pico-8 play session: hold ← + tap ❎

[t = 1 s] hold ← ~1s, tap ❎ ~2×
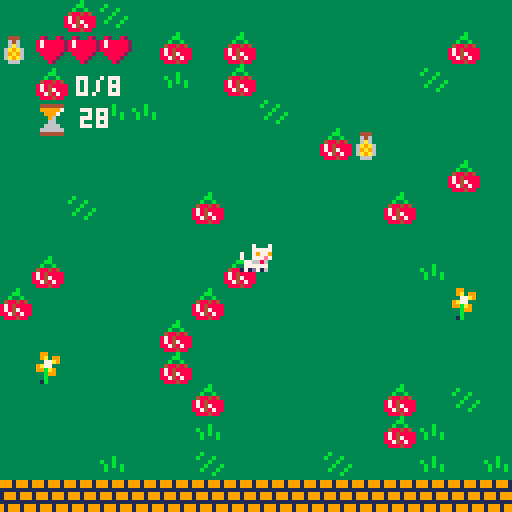
[t = 2 s] hold ← ~2s, tap ❎ ~4×
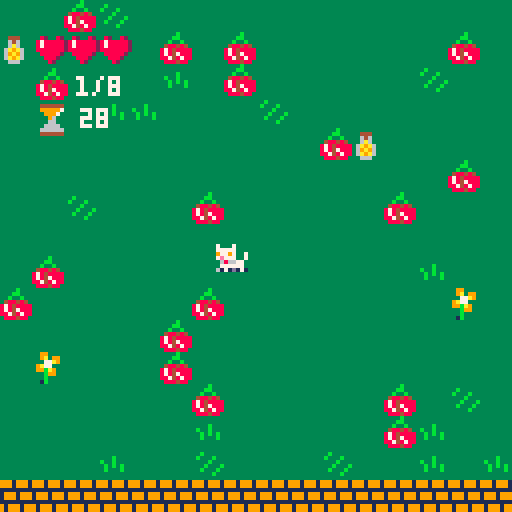
[t = 4 s] hold ← ~4s, tap ❎ ~7×
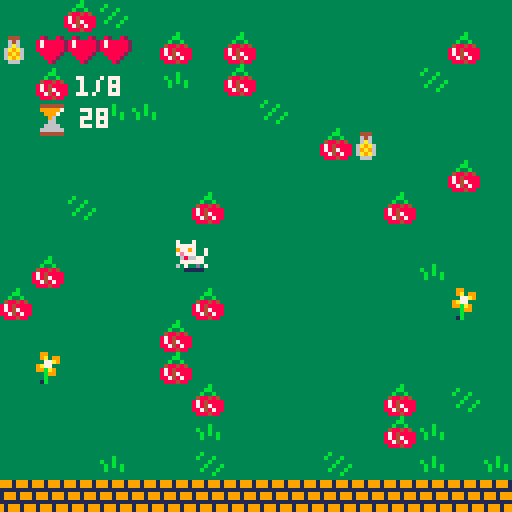
[t = 6 s] hold ← ~6s, tap ❎ ~10×
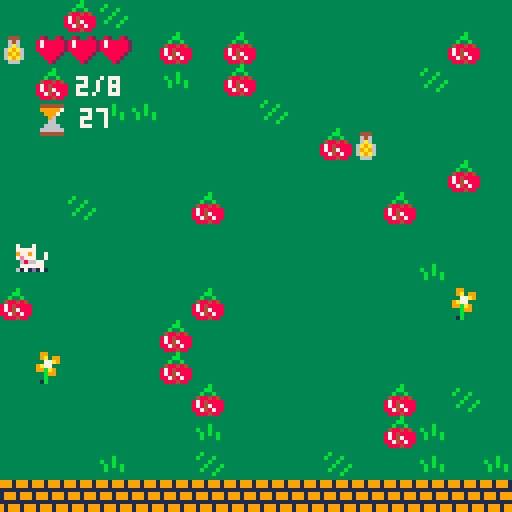
[t = 8 s] hold ← ~8s, tap ❎ ~14×
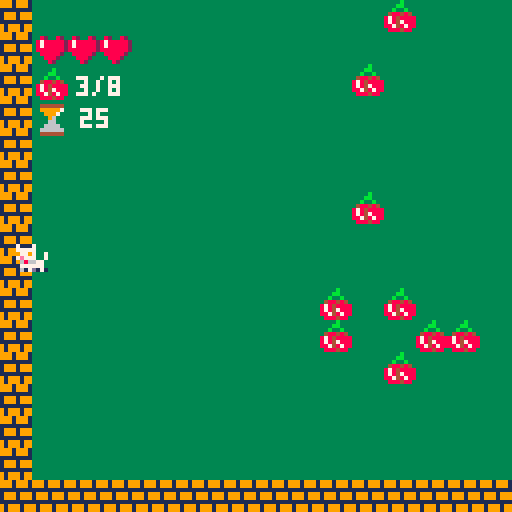

pico-8 cartridge
version 23
__lua__
-- mad wabbits invasion!
-- [redacted]
-- adapted from zep's wall collision example, https://www.lexaloffle.com/bbs/?tid=2119
-- [redacted]
-- by pedro and mariana, may 2020

-- game setup
apple 			= { label="apple", s=10}
orange 		= { label="orange", s=26}
lollipop	= { label="lollipop", s=27}
water 			= { label="water", s=28}
cherries	= { label="cherries", s=30}
objs 		 	= { apple, orange, lollipop, water, cherries }

critters	= {}

player			 ={ -- position (in tiles)
													pos= {x=24,y=24},  
													f=0,       -- frame number
													d=1,      	-- direction (-1, 1)
													ac=0.1,				-- acceleration
													dx=0,						-- velocity
													dy=0,
													lives = 3,
													invuln = { is=false, since=nil}
											}
											
game 				=	{	debug = false,
													won 		= false,
													lost 	= false,
													level				= { targetitem=objs[flr(rnd(#objs)) + 1],
																										maxscore = 8,
																										starttime = time(),
																										elapsedtime = 0,
																										maxtime = 30,
																										timeleft = maxtime	}
											}										


function _init(newlevel)

		-- game state
		resetgamestate()
		
		-- reset score
		score = 0
		if(newlevel) then
			game.level.maxscore = game.level.maxscore + flr(rnd(3)) + 3
		else
			game.level.maxscore = 8
	 end
	 
	 -- reset player lives, if lost or starting a new game
	 if (not newlevel) player.lives = 3
	 		
		-- reset game goals
		oldgoalitem = game.level.goalitem
		game.level.goalitem = objs[flr(rnd(#objs)) + 1]
		reset_items(oldgoalitem, game.level.goalitem, 200)
		
		-- reset mad rabbits if game not won
		if(not newlevel) then
		 critters = {}  -- reset critters
		 resetrabbitnames()
			reshufflemadrabbits()
			
		else
			add(critters, spawnmadrabbit())
		end

		-- start timer
		game.level.starttime = time()
		game.level.elapsedtime = 0
		game.level.timeleft = game.level.maxtime - game.level.elapsedtime
		
		music(4,3000)		
end

function _draw()
	cls(1)
	
	-- move camera to current room
	room_x = flr(player.pos.x/16)
	room_y = flr(player.pos.y/16)
	camera(room_x*128,room_y*128)
	
	-- draw the whole map (128⁙32)
	map()
	
	-- draw the player (if he's not flashing)
	if not player.flash then
		spr(1+player.f,      -- frame index
		 player.pos.x*8-4,	-- x (pixels)
		 player.pos.y*8-4, -- y (pixels)
		 1,1,player.d==-1    -- w,h, flip
		)
	end
	
	-- only draw the player on a non-flash frame
	if(player.invuln.is) then 
		if(player.flash) then player.flash = false
		else player.flash = true
		end
	end
	
	-- draw player's lives
	for i=0, player.lives-1 do
		spr(5, 
						room_x*128+9+8*i,
						room_y*128+8)	
	end
	if (player.lives==0) then
		spr(6, 
						room_x*128+9,
						room_y*128+8)	
	end
	
	-- draw the goal item and progress
	spr(game.level.goalitem.s, 
						room_x*128+9,
						room_y*128+17)	
					  
	print(score.."/"..game.level.maxscore, 
					  room_x*128+19,
					  room_y*128+19, 7)

	-- draw the timer 'sandglass'
	drawtimer()

	-- draw the mad rabbits
 drawmadrabbits()
		
 -- draw game won
	if (game.won) then
		print("you won!", 
				  room_x*128+50,
					 room_y*128+55, 7)
	end
					  
 -- draw game over
	if (game.lost) then
		timesuplbl = ""
		yourdeadlbl = ""
	 if(game.level.timeleft==0) 				timesuplbl = " time's up!"
	 if(player.lives==0) yourdeadlbl = " you're dead!"
		print("game over!"..timesuplbl..yourdeadlbl, 
				  room_x*128+27,
					  room_y*128+55, 7)
	end

	if(game.won or game.lost) then
		print("[ press ❎ to restart ]", 
				  room_x*128+20,
					 room_y*128+65, 7)
	end

 if(game.debug) debug()
end

function _update()

	-- check player's temporary invulnerability	
	if(player.invuln.is) then
		if(time() - player.invuln.since > 3) then
			player.invuln.is = false
			player.invuln.since = nil
			player.flash = false
		end
	end

	if (not game.won and not game.lost) then
		game.level.elapsedtime = time()		- game.level.starttime
		if (game.level.timeleft>0 and score==game.level.maxscore) then
			game.won = true
		end
	end	
	
	if (not game.won and not game.lost) then
		if (game.level.timeleft < 0) then
		 game.lost = true
			game.level.timeleft = 0
		else
			game.level.timeleft = flr(game.level.maxtime - game.level.elapsedtime)
		end	
	end
	
 moveplayer()
	
	-- collect goal item
	if (mget(player.pos.x,player.pos.y)==game.level.goalitem.s) then
		mset(player.pos.x,player.pos.y,14)
		sfx(0)
		score = score + 1
	end

	-- collect potion to increase lives
	if (mget(player.pos.x,player.pos.y)==44) then
		mset(player.pos.x,player.pos.y,14)
		sfx(0)
		if(player.lives<3) then
			player.lives += 1
		end
	end
	
	movemadrabbits()
	
end

function resetgamestate()
		game.won = false
		game.lost = false
end
-->8
-- resets items in the game
function reset_items(oldobj, targetobj, no)
		
		-- clean existing items on map
		if(oldobj!=nil) then
			for xs=1,128 do 
				for ys=1,31 do
					if(mget(xs,ys)==oldobj.s) then
						mset(xs,ys, 14)
					end
				end
			end
		end
		
		-- distribute the items
		for i=1,no do 
			 a = 9+rnd(117)
			 b = 9+rnd(21)
				mset(a,b, targetobj.s)				
		end
		
		-- distribute the items
		for i=1,3+flr(rnd(7)) do 
			 a = 9+rnd(117)
			 b = 9+rnd(21)
				mset(a,b, 44)
		end
end
-->8
-- mad rabbit functions

madrabbitnamesdic = {	"joey",
																						"max",
																						"bill",
																						"bob",
																						"kate",
														 							"tom",
																						"jerry",
																						"phil"}

-- initialize names for the game
madrabbitnames = {}

function resetrabbitnames()
	madrabbitnames = madrabbitnamesdic
end

function spawnmadrabbit()

 tx = 9+rnd(117)
 ty = 9+rnd(21)
 
 newname = madrabbitnames[1]
 del(madrabbitnames, 1)
		
	madrabbit ={ -- mad rabit		
													pos= {x=tx,y=ty},  -- position (in tiles)
													f=0,       -- frame number
													d=1,      	-- direction (-1, 1)
													ac=0.1,				-- acceleration
													dx=0,						-- velocity
													dy=0,
													name=newname 						
											}

	function madrabbit:collideany()
		for c in all(critters) do
			if(madrabbit.name != c.name) then
				if(actorcollide(madrabbit,c)) return true
			end
		end
		return false
	end											
											
	return madrabbit
end

function reshufflemadrabbits()
	for c in all(critters) do
			c.pos.x = player.pos.x + (-10+flr(rnd(11)))
			c.pos.y = player.pos.y + (-10+flr(rnd(11)))
 end
end

function drawmadrabbits()
	-- redraw all mad rabbits
	for c in all(critters) do
		spr(38+c.f,   -- frame index
		 c.pos.x*8-4,		-- x (pixels)		
		 c.pos.y*8-4, 	-- y (pixels)
		 1,1,c.d==-1   -- w,h, flip
		)
	end
end

function movemadrabbits()
 for c in all(critters) do
	 if (not game.won and not game.lost)	then
	 	-- check where wabbit should turn
			if (player.pos.x<c.pos.x and c.pos.x>=2) then
				c.dx-= c.ac 
				c.d=-1
			end
			if (player.pos.x>c.pos.x and c.pos.x<=126) then
				c.dx+= c.ac 
				c.d= 1
			end
			if (player.pos.y<c.pos.y and c.pos.y>=2) then
				c.dy-= c.ac
			end
			if (player.pos.y>c.pos.y and c.pos.y<29.5) then
				c.dy+= c.ac
			end

			-- check collision with other actors
			if not madrabbit:collideany() then
			
				-- move (add velocity)
				c.pos.x+=c.dx
				c.pos.y+=c.dy

			 -- friction (lower for more)
			 c.dx *=.2+rnd(4)/10
				c.dy *=.2+rnd(4)/10	
				
			else 
				c.dx*=-1 -- bounce!
				c.dy*=-1 -- bounce!

			end		
		
			-- advance animation according
			-- to speed (or reset when
			-- standing almost still)
			spd=sqrt(c.dx*c.dx+c.dy*c.dy)
			c.f = (c.f + 1) % 4 -- 4 frames
			-- (c.f+spd*2) 
			if (spd < 0.05) c.f=0

		end -- if (not game.won and...
 end	--  for c in all(critters)...
end -- function...
-->8
-- player functions
function moveplayer()

	player.ac=0.1 -- acceleration

 if (not game.won and not game.lost)	then
			if (btn(⬅️) and player.pos.x>=2) then
				player.dx-= player.ac 
				player.d=-1
			end
			if (btn(➡️) and player.pos.x<=126) then
				player.dx+= player.ac 
				player.d= 1
			end
			if (btn(⬆️) and player.pos.y>=2) then
				player.dy-= player.ac
			end
			if (btn(⬇️) and player.pos.y<29.5) then
				player.dy+= player.ac
			end
	else
			if (btn(❎)) _init(game.won and not game.lost) 			
 end
 
 -- detect collision
		if player.invuln.is or not player:collideany() then
		player.pos.x+=player.dx 		-- move (add velocity)
		player.pos.y+=player.dy -- move (add velocity)
		player.dx *=.7 -- friction (lower for more)
		player.dy *=.7 -- friction (lower for more)

		debugger.var.playerhit = false

	else
		playerhit()
		debugger.var.playerhit = true
		player.dx *= -1		-- bounce!
	end
	
	-- advance animation according
	-- to speed (or reset when
	-- standing almost still)
	spd=sqrt(player.dx*player.dx+player.dy*player.dy)
	player.f= (player.f+spd*2) % 4 -- 4 frames
	if (spd < 0.05) player.f=0

end

function playerhit()
	if(not player.invuln.is) then
		player.lives -= 1
		player.invuln.is = true
		player.invuln.since = time()
		player.flash = true
	end
	
	if(	player.lives == 0) then
	 game.lost = true
	end	
	
end

function intersect(min1, max1, min2, max2)
  return max(min1,max1) > min(min2,max2) and
         min(min1,max1) < max(min2,max2)
end

 
function actorcollide(actor1,actor2)
 return intersect(actor1.pos.x*8, actor1.pos.x*8+8,
      actor2.pos.x*8, actor2.pos.x*8+8) and
 intersect(actor1.pos.y*8, actor1.pos.y*8+8,
      actor2.pos.y*8, actor2.pos.y*8+8)
end

function player:collideany()
 hit = false
	for c in all(critters) do
		hit = player:collide(c)
		if(hit) return true
	end
	return false
end

function player:collide(actor)
 if actorcollide(player,actor) then return true
 	else return false
 end
end
-->8
-- debugger logic
debugger = { var = {	playerhit = false,
																			}
											}
											
--function resetdebuggerpos() {
--	debugger.pos.x = flr(player.pos.x/16)*128+20
--	debugger.pos.y = flr(player.pos.y/16)*128+20
--}

function prt_debug(label, obj, dy)
--find player's curr pos
pos = { x = flr(player.pos.x/16)*128+20,
								y = flr(player.pos.y/16)*128+20 }

print(label..": "..tostr(obj),
 				 pos.x,
					 pos.y+dy)
end

function debug()
	prt_debug("player hit", debugger.var.playerhit, 80)
end

-->8
-- draw the timer
function drawtimer()

	level_progress = game.level.timeleft/game.level.maxtime
	
	if (level_progress>=5/6)	then sandglass_s = 7 end
	if (level_progress>=4/6 and
					level_progress< 5/6) then sandglass_s = 23 end
	if (level_progress>=6 and
					level_progress< 4/6) then sandglass_s = 8 end
	if (level_progress>=2/6 and
					level_progress< 3/6) then sandglass_s = 24 end
	if (level_progress>=1/6 and
					level_progress< 2/6) then sandglass_s = 9 end
	if (level_progress< 1/6) then sandglass_s = 25 end
	if (game.level.timeleft==0) then sandglass_s = 22 end
		 
	spr(sandglass_s, -- sandglass 
					 room_x*128+9,
					 room_y*128+26)	
	
	print(game.level.timeleft, 
				  room_x*128+20,
				  room_y*128+27)

end
__gfx__
0000000000000000000000000007000700070007000000000000000004444440044444400444444033333b333333333333333333339933333333333333333333
000000000007000700070007000777770007777708200820007777700999997006666970066666703333b33333b3333333333333339a39933333333333b33333
007007000007777700077777700797797007977987888882070070070099970000999700009697003388b8833b333b333333b33333377a93333333333b333b33
000770007007977970079779700777e7700777e78788888207077707000960000009600000096000388888783333b3333b33b33339a77333333333333333b333
00077000700777e7700777e70776686007766860888888820777077700066000000660000006900038888888333b333b33b3b3b3399ba93333333333333b333b
0070070007766860077668600777777007777770088888200077777000666600006666000069960038e8888833b333b333b333b3333b99333333333333b333b3
00000000077777700777777070d0070670d070600088820000707070066666600699996006999960338e888333333b3333333333333b33333333333333333b33
00000000171d7160171d171601111100011111000008200000000000044444400444444004444440311888333333333333333333331b33333333333333333333
00000000000000000000000000000000000000000000000004444440044444400444444004444440333b3333338883333333333333cc33333333b33399909990
00000000000000000000000000000000000000000000000006666670099699700666667006666670333bb33338e9e8333333333333ce3cc3333bb33399909990
000000000000000000000000000000000000000000000000006667000099970000969700009667003399b993389c983337333733333aaec333b33b3300000000
000000000000000000000000000000000000000000000000000660000009600000096000000960003999997938e9e83337ccc7333ceaa3333488484309990999
00000000000000000000000000000000000000000000000000069000000690000006900000069000399999993388833337ccc7333ccbec338784888809990999
0000000000000000000000000000000000000000000000000069960000666600006966000069960039a999993334333337ccc733333bcc338784788800000000
00000000000000000000000000000000000000000000000009999990066696600699996006999990339a99933334333337ccc733333b33338874878890999099
00000000000000000000000000000000000000000000000004444440044444400444444004444440311999333334333337777733331b33333888488390999099
00000000077007707700077007700770077000770000000007700770770007700770077007700077333333333333333333333333000000000000000000000000
000000000e7007e0e77007e00e7007e00e70077e000000000e7007e0e77007e00e7007e00e70077e333333333377777333444333000000000000000000000000
000000000e7007e00e7007e00e7007e00e7007e0000000000e7007e00e7007e00e7007e00e7007e0300333003700700733646333000000000000000000000000
000000000777777007777770077777700777777000000000077777700777777007777770077777700770007737077707336a6333000000000000000000000000
00000000071771700717717007177170071771700000000008808870088088700880887008808870307777703777077736a9a633000000000000000000000000
000000000077770000777700007777000077770000000000007077000070770000707700007077000770007733777773369a9633000000000000000000000000
00000000007777000077777000777700077777000000000000777700007777700077770007777700300333003373737336a9a633000000000000000000000000
00000000070007000070000000700070000007000000000007000700007000000070007000000700333333333333333333666333000000000000000000000000
00000000000000000000000000000000000000000000000000000000000000000000000000000000000000000000000000000000000000000000000000000000
00000000000000000000000000000000000000000000000000000000000000000000000000000000000000000000000000000000000000000000000000000000
00000000000000000000000000000000000000000000000000000000000000000000000000000000000000000000000000000000000000000000000000000000
00000000000000000000000000000000000000000000000000000000000000000000000000000000000000000000000000000000000000000000000000000000
00000000000000000000000000000000000000000000000000000000000000000000000000000000000000000000000000000000000000000000000000000000
00000000000000000000000000000000000000000000000000000000000000000000000000000000000000000000000000000000000000000000000000000000
00000000000000000000000000000000000000000000000000000000000000000000000000000000000000000000000000000000000000000000000000000000
00000000000000000000000000000000000000000000000000000000000000000000000000000000000000000000000000000000000000000000000000000000
00000000000000000000000000000000000000000000000000000000000000000000000000000000000000000000000000000000000000000000000000000000
00000000000000000000000000000000000000000000000000000000000000000000000000000000000000000000000000000000000000000000000000000000
00000000000000000000000000000000000000000000000000000000000000000000000000000000000000000000000000000000000000000000000000000000
00000000000000000000000000000000000000000000000000000000000000000000000000000000000000000000000000000000000000000000000000000000
00000000000000000000000000000000000000000000000000000000000000000000000000000000000000000000000000000000000000000000000000000000
00000000000000000000000000000000000000000000000000000000000000000000000000000000000000000000000000000000000000000000000000000000
00000000000000000000000000000000000000000000000000000000000000000000000000000000000000000000000000000000000000000000000000000000
00000000000000000000000000000000000000000000000000000000000000000000000000000000000000000000000000000000000000000000000000000000
00000000000000000000000000000000000000000000000000000000000000000000000000000000000000000000000000000000000000000000000000000000
00000000000000000000000000000000000000000000000000000000000000000000000000000000000000000000000000000000000000000000000000000000
00000000000000000000000000000000000000000000000000000000000000000000000000000000000000000000000000000000000000000000000000000000
00000000000000000000000000000000000000000000000000000000000000000000000000000000000000000000000000000000000000000000000000000000
00000000000000000000000000000000000000000000000000000000000000000000000000000000000000000000000000000000000000000000000000000000
00000000000000000000000000000000000000000000000000000000000000000000000000000000000000000000000000000000000000000000000000000000
00000000000000000000000000000000000000000000000000000000000000000000000000000000000000000000000000000000000000000000000000000000
00000000000000000000000000000000000000000000000000000000000000000000000000000000000000000000000000000000000000000000000000000000
00000000000000000000000000000000000000000000000000000000000000000000000000000000000000000000000000000000000000000000000000000000
00000000000000000000000000000000000000000000000000000000000000000000000000000000000000000000000000000000000000000000000000000000
00000000000000000000000000000000000000000000000000000000000000000000000000000000000000000000000000000000000000000000000000000000
00000000000000000000000000000000000000000000000000000000000000000000000000000000000000000000000000000000000000000000000000000000
00000000000000000000000000000000000000000000000000000000000000000000000000000000000000000000000000000000000000000000000000000000
00000000000000000000000000000000000000000000000000000000000000000000000000000000000000000000000000000000000000000000000000000000
00000000000000000000000000000000000000000000000000000000000000000000000000000000000000000000000000000000000000000000000000000000
00000000000000000000000000000000000000000000000000000000000000000000000000000000000000000000000000000000000000000000000000000000
00000000000000000000000000000000000000000000000000000000000000000000000000000000000000000000000000000000000000000000000000000000
00000000000000000000000000000000000000000000000000000000000000000000000000000000000000000000000000000000000000000000000000000000
00000000000000000000000000000000000000000000000000000000000000000000000000000000000000000000000000000000000000000000000000000000
00000000000000000000000000000000000000000000000000000000000000000000000000000000000000000000000000000000000000000000000000000000
00000000000000000000000000000000000000000000000000000000000000000000000000000000000000000000000000000000000000000000000000000000
00000000000000000000000000000000000000000000000000000000000000000000000000000000000000000000000000000000000000000000000000000000
00000000000000000000000000000000000000000000000000000000000000000000000000000000000000000000000000000000000000000000000000000000
00000000000000000000000000000000000000000000000000000000000000000000000000000000000000000000000000000000000000000000000000000000
f1e0e0e0e0e0e0e0e0e0e0e0e0e0e0e0e0e0e0e0e0e0e0e0e0e0e0e0e0e0e0e0e0e0e0e0e0e0e0e0e0e0e0e0e0e0e0e0e0e0e0e0e0e0e0e0e0e0e0e0e0e0e0e0
e0e0e0e0e0e0e0e0e0e0e0e0e0e0e0e0e0e0e0e0e0e0e0e0e0e0e0e0e0e0e0e0e0e0e0e0e0e0e0e0e0e0e0e0e0e0e0e0e0e0e0e0e0e0e0e0e0e0e0e0e0e0e0f1
f1e0e0e0e0e0e0e0e0e0e0e0e0e0e0e0e0e0e0e0e0e0e0e0e0e0e0e0e0e0e0e0e0e0e0e0e0e0e0e0e0e0e0e0e0e0e0e0e0e0e0e0e0e0e0e0e0e0e0e0e0e0e0e0
e0e0e0e0e0e0e0e0e0e0e0e0d1e0e0e0e0e0e0e0e0e0e0e0e0e0e0e0e0e0e0e0e0e0e0e0e0e0e0e0e0e0e0e0d0e0e0e0e0e0e0e0e0e0e0d0e0e0e0e0e0e0e0f1
f1e0e0e0e0e0e0e0e0e0e0e0e0e0e0e0e0e0e0e0e0e0e0e0e0e0e0e0e0e0e0e0e0e0e0e0e0e0e0e0e0e0e0e0e0e0e0e0e0e0e0e0e0e0e0e0e0e0e0e0e0e0e0e0
e0e0e0e0e0e0e0e0e0e0e0e0e0e0e0e0e0e0e0e0e0e0e0e0e0e0e0e0e0e0e0e0e0e0e0e0e0e0e0e0e0e0e0e0e0e0e0e0e0e0e0e0e0e0e0e0e0e0e0e0e0e0e0f1
f1e0e0e0e0e0e0e0e0e0e0e0e0e0e0e0e0e0e0e0e0e0e0e0e0e0e0e0e0e0e0e0e0e0e0e0e0e0e0e0e0e0e0e0e0e0e0e0e0e0e0e0e0e0e0e0e0e0e0e0e0e0e0e0
e0e0e0e0e0e0e0e0e0e0e0e0e0e0e0e0e0e0e0e0e0e0e0e0e0e0e0e0e0e0e0e0e0e0e0e0e0e0e0e0e0e0e0e0e0e0e0e0e0e0e0e0e0e0e0e0e0e0e0e0e0e0e0f1
f1e0e0e0e0e0e0e0e0e0e0e0e0e0e0e0e0e0e0e0e0e0e0e0e0e0e0e0e0e0e0e0e0e0e0e0e0e0e0e0e0e0e0e0e0e0e0e0e0e0e0e0e0e0e0e0e0e0e0e0e0e0e0e0
e0e0e0e0e0e0e0e0e0e0e0e0e0e0e0e0e0e0e0e0e0e0e0e0e0e0e0e0e0e0e0e0e0e0e0e0e0e0e0e0e0e0e0e0e0e0e0e0e0e0e0e0e0e0e0e0e0e0e0e0e0e0e0f1
f1e0e0e0e0e0e0e0e0e0e0e0e0e0e0e0e0e0e0e0e0e0e0e0e0e0e0e0e0e0e0e0e0e0e0e0e0e0e0e0e0e0e0e0e0e0e0e0e0e0e0e0e0e0e0e0e0e0e0e0e0e0e0e0
e0e0e0e0e0e0e0e0e0e0e0e0e0e0e0e0e0e0e0e0e0e0e0e0e0e0e0e0e0e0e0e0e0e0e0e0e0e0e0e0e0e0e0e0e0e0e0e0e0e0e0e0e0e0e0e0e0e0e0e0e0e0e0f1
f1e0e0e0e0e0e0e0e0e0e0e0e0e0e0e0e0e0e0e0e0e0e0e0e0e0e0e0e0e0e0e0e0e0e0e0e0e0e0e0e0e0e0e0e0e0e0e0e0e0e0e0e0e0e0e0e0e0e0e0e0e0e0e0
e0e0e0e0e0e0e0e0e0e0e0e0e0e0e0e0e0e0e0e0e0e0e0e0e0e0e0e0e0e0d1e0e0e0e0e0e0e0e0e0e0e0e0e0e0e0e0e0e0e0e0e0e0e0e0e0e0e0e0e0e0e0e0f1
f1e0e0e0e0e0e0e0e0e0e0e0e0e0d0e0e0e0e0e0e0e0e0e0e0e0e0e0e0e0e0e0e0e0e0e0e0e0e0e0e0e0e0e0e0e0e0e0e0e0e0e0e0e0e0e0e0e0e0e0e0e0e0e0
e0e0e0e0e0e0e0e0e0e0e0e0e0e0e0e0e0e0e0e0e0e0e0e0e0e0e0e0e0e0e0e0e0e0e0e0e0e0e0e0e0e0e0e0e0e0e0e0e0e0e0e0e0e0e0e0e0e0e0e0e0e0e0f1
f1e0e0e0e0e0e0e0e0e0e0e0e0e0e0e0e0e0e0e0e0e0e0e0e0e0e0e0e0e0e0e0e0e0e0d0e0e0e0e0e0e0e0e0e0e0e0e0e0e0e0e0e0e0e0e0e0e0e0e0e0e0e0e0
e0e0e0e0e0e0e0e0e0e0e0d1e0e0e0e0e0e0e0e0e0e0e0d0e0e0e0e0e0e0e0e0e0e0d1e0e0e0e0e0e0e0e0e0e0e0d1e0e0e0e0e0e0d1e0e0e0e0e0e0e0e0e0f1
f1e0e0e0e0e0e0e0e0e0e0e0e0e0e0e0e0e0e0e0e0d1e0e0e0e0e0e0e0e0e0e0e0e0e0e0e0e0e0e0e0e0e0e0e0e0e0e0e0e0e0e0e0e0e0e0e0e0e0e0e0e0e0e0
e0e0e0e0e0d0e0e0e0e0e0e0e0e0e0e0e0e0e0e0e0e0e0e0e0e0e0e0e0e0e0e0e0e0e0e0e0e0e0e0e0e0e0e0e0e0e0e0e0e0e0e0e0e0e0e0e0e0e0e0e0e0e0f1
f1e0e0e0e0e0e0e0e0e0e0e0e0e0e0e0e0e0e0e0e0e0e0e0e0e0e0e0e0e0e0e0e0e0e0e0e0e0e0e0e0e0e0e0e0e0e0e0e0e0e0e0e0e0e0f0d0e0e0e0e0e0e0e0
e0e0e0e0e0e0e0e0e0e0e0e0e0e0e0f0e0e0e0e0e0e0e0e0e0e0e0e0e0e0e0e0e0e0e0e0e0e0e0d0e0e0e0e0e0e0e0e0e0e0d0e0e0e0e0e0e0e0e0e0e0e0e0f1
f1e0e0e0e0e0e0e0e0e0e0e0e0e0e0e0e0e0e0e0f0e0e0e0e0e0e0e0e0e0e0e0e0e0e0e0e0e0e0e0e0e0e0e0e0e0e0e0e0e0e0e0e0e0e0e0e0e0e0e0e0e0e0e0
e0e0f0e0e0e0e0e0e0e0e0e0e0e0e0e0e0e0e0e0e0e0e0e0e0e0e0e0e0e0e0e0e0e0e0e0f0e0e0e0e0e0e0e0e0e0e0e0e0e0e0e0e0e0e0e0e0e0e0e0e0e0e0f1
f1e0e0e0e0e0e0e0e0e0e0e0e0e0e0e0e0e0e0e0e0e0e0e0e0e0e0e0e0e0e0d0e0e0e0e0e0e0e0e0e0e0e0e0e0e0e0e0e0f0e0e0e0e0e0e0e0e0e0e0e0e0e0e0
e0e0e0e0e0e0e0e0e0e0e0e0e0e0e0e0e0e0e0e0e0e0e0e0e0e0e0e0e0e0e0e0e0e0e0e0e0e0e0e0e0e0e0e0e0e0e0e0e0e0e0e0e0e0e0e0e0e0e0e0e0e0e0f1
f1e0e0e0e0e0e0e0e0e0e0e0e0d1e0e0e0e0e0e0e0e0e0e0e0e0e0e0e0e0e0e0e0e0e0e0e0e0e0e0e0e0e0e0e0e0e0e0e0e0e0e0e0e0e0e0e0e0e0e0e0e0e0e0
e0e0e0e0e0e0e0e0e0e0e0e0e0e0e0e0e0e0e0e0e0e0e0e0e0e0e0e0e0e0e0e0e0e0e0e0e0e0e0e0e0e0e0e0e0e0e0e0e0e0e0e0e0e0e0e0e0e0e0e0e0e0e0f1
f1e0e0e0e0e0e0e0e0e0e0e0e0e0e0e0e0f0e0e0e0e0d1e0e0e0f0e0e0e0e0e0e0e0e0e0e0e0e0e0e0e0e0e0f0e0e0e0e0e0e0e0e0e0e0e0e0e0e0e0e0e0e0e0
e0e0e0e0d0e0e0e0e0e0e0e0e0e0e0e0e0e0e0e0e0e0e0e0e0e0f0e0e0e0e0e0e0e0e0e0e0e0e0e0e0e0e0e0e0e0e0e0e0e0e0e0e0e0e0e0e0e0e0e0e0e0e0f1
f1e0e0e0e0e0e0e0e0e0e0e0e0e0e0e0e0e0e0e0e0e0e0e0e0e0e0e0e0e0e0e0e0e0e0e0e0e0e0e0e0e0e0e0f0e0e0e0e0e0e0e0e0e0e0e0e0e0e0e0e0e0e0e0
e0e0e0e0e0e0e0e0e0e0e0e0e0e0e0e0e0e0e0e0e0e0e0e0e0e0e0e0e0e0e0e0e0e0e0e0e0e0e0e0e0e0e0e0e0e0e0e0e0e0e0e0e0e0e0e0e0e0e0e0e0e0e0f1
f1e0e0e0e0e0e0e0e0e0e0e0e0e0e0e0e0e0e0e0e0e0e0e0e0e0e0e0e0e0e0e0e0f0e0e0e0e0e0e0e0e0e0e0e0e0e0e0e0e0d1e0e0e0e0e0e0e0e0e0f0e0e0e0
e0e0f0e0e0e0e0e0e0e0e0e0e0e0e0e0e0e0e0e0e0e0e0e0e0e0e0e0e0e0e0e0e0e0e0e0e0e0e0e0e0e0e0e0e0e0e0e0e0e0e0e0e0e0e0e0e0e0e0e0e0e0e0f1
f1e0e0e0e0e0e0e0e0e0e0e0e0e0e0e0e0e0e0e0e0e0e0e0e0e0e0e0e0e0e0e0d1e0e0e0e0e0d0e0e0e0e0e0e0e0e0e0e0e0e0e0e0e0e0e0e0e0e0e0e0e0e0e0
e0e0e0e0e0e0e0e0e0e0e0e0e0e0e0e0e0e0e0e0e0e0e0e0e0e0e0e0e0e0e0e0e0e0e0e0e0e0e0e0e0f0e0e0e0e0e0e0e0e0e0e0e0e0e0e0e0e0e0e0e0e0e0f1
f1e0e0e0e0e0e0e0e0e0e0e0e0e0e0e0e0e0e0d0e0e0e0e0e0e0e0e0e0e0e0e0e0e0e0e0e0e0e0e0e0e0e0e0e0e0e0e0e0e0e0e0e0e0e0e0e0e0d0e0e0e0e0e0
e0e0e0e0e0e0e0e0e0e0e0e0e0e0e0e0e0e0e0e0e0e0e0e0e0e0e0e0e0e0e0e0e0e0e0e0e0e0e0e0e0e0e0e0e0e0e0e0e0e0e0e0e0e0e0e0d0e0e0e0e0e0e0f1
f1e0e0e0e0e0e0e0e0e0e0e0e0e0e0e0e0e0e0e0e0e0e0e0e0e0e0e0e0e0e0e0e0e0e0e0e0e0e0e0e0e0e0e0e0e0e0e0e0e0e0e0e0e0e0e0e0e0e0e0e0e0e0e0
e0e0e0e0e0e0e0e0e0e0e0e0e0e0e0e0e0e0e0e0e0e0e0e0e0e0e0f0e0e0e0e0e0e0e0f0d0e0e0e0e0e0e0e0e0e0e0e0e0e0e0e0e0e0e0e0e0e0e0e0e0e0e0f1
f1e0e0e0e0e0e0e0e0e0e0e0e0d0e0e0e0e0e0e0e0e0e0e0e0e0e0e0e0e0e0e0e0e0e0e0e0e0e0e0e0e0e0e0e0e0e0e0e0e0e0e0e0e0e0e0e0e0e0e0e0e0e0e0
e0e0f0e0e0e0e0e0e0e0e0f0e0e0e0e0e0e0e0e0e0e0e0e0e0e0d0e0e0e0e0e0e0e0e0e0e0e0e0e0e0e0e0e0e0e0e0e0e0e0e0e0e0e0e0e0e0e0e0e0e0e0e0f1
f1e0e0e0e0e0e0e0e0e0e0e0e0e0e0e0e0e0e0e0e0e0e0e0e0e0e0e0e0e0e0e0e0e0e0e0e0e0e0e0e0e0e0e0e0e0e0e0e0e0e0e0f0e0e0e0e0e0e0e0e0e0e0e0
e0e0e0e0e0e0e0e0e0e0e0e0e0e0e0e0e0e0e0e0e0e0e0e0e0e0e0e0e0e0e0e0e0e0e0e0e0e0e0e0e0e0e0e0e0e0e0e0d0e0e0e0e0e0e0e0e0e0e0e0e0e0e0f1
f1e0e0e0e0e0e0e0e0e0e0e0e0e0e0e0e0e0e0d1e0e0f0e0e0e0e0e0e0e0e0e0e0e0e0e0e0e0e0e0e0e0e0e0e0e0d1e0e0e0e0e0e0e0e0e0e0e0e0e0e0e0e0e0
e0e0e0e0e0e0e0e0e0e0e0e0e0e0e0e0e0e0e0e0e0e0e0e0e0e0e0e0e0e0e0e0e0e0e0e0e0e0e0e0e0e0e0e0e0e0e0e0e0e0e0e0e0e0e0e0e0e0e0e0e0e0e0f1
f1e0e0e0e0e0e0e0d1e0e0e0e0e0e0e0f0e0e0e0e0e0e0e0e0e0e0e0d0e0e0e0e0e0e0e0e0e0e0e0e0e0e0e0e0e0e0e0e0e0e0e0e0e0e0e0e0e0e0e0e0e0e0e0
e0e0e0e0e0e0e0e0e0e0e0e0e0e0e0e0e0e0e0e0e0e0e0e0e0e0e0e0e0e0e0e0e0e0e0e0e0e0e0e0e0e0e0e0e0e0e0e0e0e0e0e0e0e0e0e0e0e0e0e0e0e0e0f1
f1e0e0e0e0e0e0e0e0e0e0e0e0e0e0e0e0e0e0e0e0e0e0e0e0e0e0e0e0e0e0e0e0e0e0e0e0e0e0e0e0f0e0e0e0e0e0e0e0e0e0e0e0e0e0e0e0e0e0e0e0e0e0e0
e0e0f0e0e0e0e0e0e0e0e0e0e0e0e0e0e0e0e0e0e0e0e0f0e0e0e0e0e0e0e0e0e0e0e0e0e0e0e0e0e0e0e0e0e0e0e0e0e0e0e0e0e0e0e0e0e0e0e0e0e0e0e0f1
f1e0e0e0e0e0e0e0e0e0e0e0e0e0e0e0e0e0e0e0e0e0e0e0e0e0e0e0e0e0e0e0e0e0e0e0e0e0e0e0e0e0e0e0e0e0e0e0e0e0e0e0e0e0e0e0e0e0e0e0e0e0e0e0
e0e0e0e0e0e0e0e0e0e0e0e0e0e0e0e0e0e0e0e0e0e0e0e0e0e0e0e0e0e0e0e0e0e0d0e0e0e0e0e0e0e0e0e0e0e0e0e0e0e0e0e0e0e0e0e0e0e0e0e0e0e0e0f1
f1e0e0e0e0e0e0e0e0e0e0e0e0e0e0e0e0e0e0e0e0e0e0e0e0e0e0e0e0e0e0e0e0e0e0e0e0e0e0e0e0e0e0e0e0d0e0e0e0e0e0e0e0e0e0e0e0e0e0e0e0e0e0e0
e0e0e0e0e0e0e0e0e0e0e0e0e0e0e0e0e0e0e0e0e0e0e0f0e0e0e0e0e0e0e0e0e0e0e0e0e0e0e0e0e0e0e0e0e0e0e0e0e0e0e0e0e0e0e0e0e0e0e0e0e0e0e0f1
f1e0e0e0e0e0e0e0e0e0e0e0e0e0e0e0e0e0e0e0e0e0e0e0e0e0e0e0e0e0e0e0e0e0e0e0e0e0e0e0e0e0e0e0e0e0e0e0e0e0e0e0e0e0e0e0e0f0e0e0e0e0e0e0
e0e0d0e0e0e0e0e0e0e0e0e0e0e0e0e0e0e0e0e0e0e0e0e0e0e0e0e0e0e0e0e0e0e0e0e0e0e0e0e0e0e0e0e0e0e0e0e0e0e0e0e0e0e0e0e0e0e0e0e0e0e0e0f1
f1e0d1e0e0e0e0e0e0e0e0e0e0e0e0e0e0e0e0e0e0e0e0e0e0e0e0e0e0e0e0e0e0e0e0e0e0e0e0e0e0e0e0e0e0e0e0e0e0e0e0e0e0e0e0e0e0e0e0e0e0e0e0e0
e0e0e0e0e0e0e0e0e0e0e0e0e0e0e0e0e0e0e0e0e0e0e0e0e0e0e0e0e0e0e0e0e0e0e0e0e0e0e0e0e0e0e0e0e0e0e0e0e0e0e0e0e0e0e0e0e0e0e0e0e0e0e0f1
f1e0e0e0e0e0e0e0e0e0e0e0e0e0e0e0e0e0e0e0e0e0e0e0e0e0e0e0e0e0e0e0e0e0e0e0e0e0e0e0e0e0e0e0e0e0e0e0e0e0e0e0e0e0e0e0e0e0e0e0e0e0e0e0
e0e0e0e0e0e0e0e0e0e0e0e0e0e0e0e0e0e0e0e0e0e0e0e0e0e0e0e0e0e0e0e0e0e0e0e0e0e0e0e0e0e0e0e0e0e0e0e0e0e0e0e0e0e0e0e0e0e0e0e0e0e0e0f1
f1e0e0e0e0e0e0e0e0e0e0e0e0e0e0e0e0e0e0e0e0e0e0e0e0e0e0e0e0e0e0e0e0e0e0e0e0e0e0e0e0e0e0e0e0e0e0e0e0e0e0e0e0e0e0e0e0e0e0e0e0e0e0e0
e0e0e0e0e0e0e0e0e0e0e0e0e0e0e0e0e0e0e0e0e0e0e0e0e0e0e0e0e0e0e0e0e0e0e0e0e0e0e0e0e0e0e0e0e0e0e0e0e0e0e0e0e0e0e0e0e0e0e0e0e0e0e0f1
f1f1f1f1f1f1f1f1f1f1f1f1f1f1f1f1f1f1f1f1f1f1f1f1f1f1f1f1f1f1f1f1f1f1f1f1f1f1f1f1f1f1f1f1f1f1f1f1f1f1f1f1f1f1f1f1f1f1f1f1f1f1f1f1
f1f1f1f1f1f1f1f1f1f1f1f1f1f1f1f1f1f1f1f1f1f1f1f1f1f1f1f1f1f1f1f1f1f1f1f1f1f1f1f1f1f1f1f1f1f1f1f1f1f1f1f1f1f1f1f1f1f1f1f1f1f1f1f1
__gff__
0001010101000000000000000000000000000000000000000000000000000001000000000000010101010000000000000000000000000000000000000000000000000000000000000000000000000000000000000000000000000000000000000000000000000000000000000000000000000000000000000000000000000000
0000000000000000000000000000000000000000000000000000000000000000000000000000000000000000000000000000000000000000000000000000000000000000000000000000000000000000000000000000000000000000000000000000000000000000000000000000000000000000000000000000000000000000
__map__
1f1f1f1f1f1f1f1f1f1f1f1f1f1f1f1f1f1f1f1f1f1f1f1f1f1f1f1f1f1f1f1f1f1f1f1f1f1f1f1f1f1f1f1f1f1f1f1f1f1f1f1f1f1f1f1f1f1f1f1f1f1f1f1f1f1f1f1f1f1f1f1f1f1f1f1f1f1f1f1f1f1f1f1f1f1f1f1f1f1f1f1f1f1f1f1f1f1f1f1f1f1f1f1f1f1f1f1f1f1f1f1f1f1f1f1f1f1f1f1f1f1f1f1f1f1f1f1f
1f0e0e0b0e0e0e0e0e0e0e1b0e0e1b0e0e0e0e0e0e0e0e0e0e0e0e0e0e0e0e0e0e0e0e0e0e0e0e0e0e0e0e0e0e0e0e0e0e0e0e0e0e0e0e0e0e0e0e0e0e0e0e0e0e0e0e0e0e0e0e0e0e0e0e0e0e0e0e0e0e0e0e0e0e0e0e0e0e0e0e0e0e0e0e0e0e0e0e0e0e0e0e0e0e0e0e0e0e0e0e0e0e0e0e0e0e0e0e0e0e0e0e0e0e0e0e1f
1f0e0f0e0e0e0e0e1b0e0e0e0e0e0e0e0e0e0e0e0e0e0e0e0e0e0e0e0e0e0e0e0e0e0e0e1b0e0e0e0e0e0e0e0e0e0e0e0e0e0e0e0e0e0e0e0e0e0e0e0e0e0e0e0e0e0e0e0e0e0e0e0e0e0e0e0e0e0e0e0e0e0e0e0e0e0e0e0e0e0e0e0e0e0e0e0e0e0e0e0e0e0e0e0e0e0e0e0e0e0e0e0e0e0e0e0e0e0e0e0e0e0e0e0e0e0e1f
1f0e0e0e0b0e0f0f0e0e0e0e0e0e0e0e1d0e0e0e0e0e0e0e0e0e0e0e0e0e0e0e0e0e0e0e0e0e0e0e0e0e0e0e1b0e0e0e0e0e0e0e0e0e0e0e0e0e0e0e0e0e0e0e0e0e0e0e0e0e0e0e0e0e0e0e0e0e0e0e0e0e0e0e0e0e0e0e0e0e0e0e0e0e0e0e0e0e0e0e0e0e0e0e0e0e0e0e0e0e0e0e0e0e0e0e0e0e0e0e0e0e0e0e0e0e0e1f
1f0d0e0e0e0e0e0e0e0e0e0e0e0e1b0e0f0e0e0e0e0e0e0e0e0e0e0e0e0e0e0e0e0e0e0e0e0e0e0e0e0e0e0e0e0e0e0e0e0e0e0e0e0e0e0e0e0e0e0e0e0e0e0e0e0e0e0e0e0e0e0e0e0e0e0e0e0e0e0e0e0e0e0e0e0e0f0e0e0e0e0e0e0e0e0e0e0e0e0e0e0e0e0e0e0e0e0e0e0e0e0e0e0e0e0e0e0e0e0e0e0e0e0e0e0e0e1f
1f0e0e0e0f0e0e0e0e0e0e0d0e0f0e0e0f0e0f0e0e0e0e0e0e0e0e0e0e0e0e0e0e0e0e0e0e0e0e1b0e0e0e0e0e0e0e1b0e0e0e0e0e0e0e0e0e0e0e0e0e0e0e0e0e0e0e0e0e0e0e0e0e0e0e0e0e0e0e0e0e0e0e0e0e0e0e0e0e0e0e0e0e0e0e0e0e0e0e0e0e0e0e0e0e0e0e0e0e0e0e0e0e0e0e0e0e0e0e0e0e0e0e0e0e0e0e1f
1f0e0f0e0d0e0e0e0e0e0e0e0e0e0d0e0e0e0f0f0e0e0e0e0e1d0e0e0e0e0e0e0e0e0e0e0e0e0e0e0e0e0e0e1b0e0e0e0e0e0e0e0e0e0e0e0e0e0e0e0e0e0e0e0e0e0e0e0e0e0e0e0e0e0e0e0e0e0e0e0e0e0e0e0e0e0e0e0e0e0e0e0e0e0e0e0e0e0e0e0e0e0e0e0e0e0e0e0e0e0e0e0e0e0e0e0e0e0e0e0e0e0e0e0e0e0e1f
1f1b0e0e0e0e0e0e0f0e0e0e0e0e0e0e0e0e0f0f0f0f0f1d1d0f0e0e0e0e0e0e0e0e0e0e0e0e0e0e0e0e0e0e0e0e0e0e0e0e0e0e0e0e0e0e0e0e0e0e0e0e0e0e0e0e0e0e0e0e0e0e0e0e0e0f0e0e0e0e0e0e0e0e0e0e0e0e0e0e0e0e0e0e0e0b0e0e0e0e0e0e0e0e0e0e0e0e0e0e0e0e0e0e0e0e0e0e0e0e0e0e0e0e0e0e0e1f
1f0e0e0e0e0e0e0e0e0e0e0e0e0e0e0e0f0f0f0f1d1d0f0f0f0f0e0e0e0e0e0e0e0e0e0e0e0e0e0e1b0e0e0e0e0e0e0e0e0e0e0e0e0e0e0e0e0e0e0e0e0e0e0e0e0e0e0e0e0e0e0e0e0e0e0e0e0e0e0e0e0e0e0e0e0e0e0e0e0e0e0e0e0e0e0e0e0e0e0e0e0e0e0e0e0e0e0e0d0e0e0e0e0e0e0e0e0e0e0e0e0e0e0e0e0e0e1f
1f0e0e0e0e0e0e0e0e0e0e0e0e0e0e0e0e0e0e0e0f0f0f0f0f0f0e0e0f0f0f0f0e0e0e0e0e0e0e0e0e0e0e0e0e0e0e0e0e0e0e0e0e0e0e0e0e0e0e0e0e0e0e0e0e0e0d0e0e0e0e0e0e0e0e0e0e0e0e0e0e0e0e0e0e0e0e0e0e0e0e0e0e0e0e0f0e0e0e0e0e0e0e0e0e0e0e0e0e0e0e0e0e0e0e0e0e0e0e0e0e0e0e0e0e0e0e1f
1f0e0e0e0e0e0e0e0e0e0e0e0e0e0e0e0e0e0e0e0e0e0e0e0e0e0e0e0e0e0e0e0e0e0e0e0e0e0e0e0e0e0e0e0e0e0e0e0e0e0e0e0e0e0e0e0e0e0e0e0e0e0e0e0e0e0e0e0e0e0e0e0e0e0e0e0e0e0e0e0e0e0e0e0e0e0e0e0e0e0e0e0e0e0e0e0e0e0e0e0e0e0e0e0e0e0e0e0e0e0e0e0e0e0e0e0e0e0e0e0e0e0e0e0e0e0e1f
1f0e0e0e0e0e0e0e0e0e0e0e0e0e0e0e0e0e0e0e0e0e0e0e0e0e0e0e0e0e0e0e0e0e0e0e0e0e0e0e0e0e0e0e0e0e0e0e0e0e0e0e0e0e0e0e0e0e0e0e0e0e0e0e0e0e0e0e0e0e0e0e0e0e0e0e0e0e0e0e0e0e0e0e0d0e0e0e0e0e0e0e0e0e0e0e0e0e0e0e0e0e0e0e0e0e0e0e0e0e0e0e0e0e0e0e0e0e0e0e0e0e0e0e0e0e0e1f
1f0e0e0e0e0e0e0e0e0e0e0e0e0e0e0e0e0e0e0e0e0e0e0e0e0e0e0e0e0e0e0e0e0e0e0e0e0e0e0e0e0e0e0e0e0e0e0e0e0e0e0e0e0e0e0e0e0e0e0e0e0e0e0e0e0e0e0e0e0e0e0e0e0e0e0e0e0e0e0e0e0e0e0e0e0e0e0e0e0e0e0e0b0e0e0e0e0e0e0e0e0e0e0e0e0e0e0e0e0e0e0e0e0e0e0e0e0e0e0d0e0e0e0e0e0e0e1f
1f0e0e0e0e0e0e0e0e0e0e0e0e0e0e0e0e0e0e0e0e0e0e0e0e0e0e0e0e0e0e0e0e0e0e0e0e0e0e0e0e0e0e0e0e0e0e0e0e0e0e0e0e0e0e0e0e0e0e0e0e0e0e0e0e0e0e0e0e0e0e0e0e0e0e0e0e0e0e0e0e0e0e0e0e0e0e0e0e0e0e0e0e0e0e0e0e0e0d0e0e0e0e0e0e0e0e0e0e0e0e0e0e0e1d0e0e0e0e0e0e0e0e0e0e0e0e1f
1f0e0e0e0e0e0e0e0e0e0e0e0e0e0e0e0e0e0e0e0e0e0e0e0e0e0e0e0e0e0e0e0e0e0e0e0e0e0e0e0e0e0e0e0e0e0e0e0e0e0e0e0e0e0e0e0e0e0e0e0e0e0e0e0e0e0e0e0e0e0e0e0e0e0e0e0e0e0e0e0e0e0e0e0e0e0e0e0e0e0e0e0e0e0e0e0e0e0e0e0e0e0e0e0e0e0e0e0e0e0e0e0e0e0e0e0e0e0e0e0e0e0e0e0e0e0e1f
1f0e0e0e0e0e0e0e0e0e0e0e0e0e0e0e0e0e0e0e0e0e0e0e0e0e0e0e0e0e0e0e0e0e0e0e0e0e0e0e0e0e0e0e0e0e0e0e0e0e0e0e0e0e0e0e0e0e0e0e0e0e0e0e0e0e0e0e0e0e0e0e0e0e0e0e0e0e0b0e0e0e0e0e0e0e0e0e0e0e0e0e0e0e0e0e0e0e0e0e0e0e0e0e0e0e0e0e0e0e0e0e0e0e0e0e0e0e0e0e0e0e0e0e0e0e0e1f
1f0e0e0e0e0e0e0e0e0e0e0e0e0e0e0e0e0e0e0f0e0e0e0e0e0e0e0e0e0e0e0e0e0e0e0e0e0e0e0e0e0e0e0e0e0e0e0e0e0e0e0e0e0e0e0e0e0e0e0e0e0e0f0e0e0e0e0e0e0e0e0e0e0e0e0e0e0e0e0e0e0e0e0e0e0e0e0e0e0e0e0e0e0e0e0e0e0e0e0e0e0e0e0e0e0e0e0e0e0e0e0e0e0e0e0e0e0e0e0e0e0e0e0e0e0e0e1f
1f0e0e0e0e0e0e0e0e0e0e0e0e0e0e0e0e0e0c0e0e0e0e0f0e0e0e0e0e0e0e0e0e0e0e0e0e0e0e0e0e0e0e0e0e0e0e0e0e0e0e0e0e0e0e0e0e0e0e0e0e0e0e0e0e0e0e0e0e0e0e0e0e0e0e0e0e0e0e0e0e0e0e0e0e0e0e0e0e0e0e0e0e0e0e0e0e0e0e0e0e0e0e0e0e0e0e0e0e0e0e0e0e0e0e0b0e0e0e0e0e0e0e0e0e0e0e1f
1f0e0e0e0e0e0e0e0e0e0e0e0e0e0e0e0e0e0e0e0e0c0e0e0e0e0e0e0e0f0e0e0e0e0e0c0e0e0e0e0e0e0b0e0e0e0e0e0e0e0e0e0e0e0e0e0e0e0e0e0e0e0e0e0e0e0e0e0e0e0e0e0e0e0e0e0f0e0e0e0e0e0e0e0e0e0e0e0e0e0e0e0e0e0e0e0e0e0e0e0e1d0e0e0e0b0e0e0e0e0e0e0e0e0e0e0e0e0e0e0e0e0e0e0e0e0e1f
1f0e0e0e0e0e0e0e0e0e0e0e0e0e0e0e0e0e0e0c0c0e0e0e0b0e0e0e0e0e0e0e0e0e0e0e0e0e0e0e0e0e0e0e0c0c0e0e0e0e0e0e0e0e0e0e0e0e0e0e0e0e0e0e0e0e0e0e0e0e0e0e0e0e0e0e0e0e0e0e0e0e0e0e0e0e0e0e0e0e0e0e0e0e0e0e0e0e0e0e0e0e0e0e0e0e0e0e0e0e0e0e0e0e0e0e0e0e0e0e0e0e0e0e0e0e0e1f
1f0e0e0e0e0e0e0e0e0e0e0e0e0e0e0e0e0e0e0e0e0e0e0e0e0e0e0e0e0e0e0e0e0e0e0e0e0e0e0e0e0e0e0e0e0e0f0e0e0e0e0e0e0e0e0e0e0e0e0e0e0e1d0e0e0e0e0e0e0e0e0e0e0e0e0e0e0e0e0e0e0e0e0e0e0e0e0e0e0e0e0e0e0e0e0e0e0e0e0e0e0e0e0e0e0e0e0e0e0d0e0e0e0e0e0e0e0e0e1d0e0e0e0e0e0e0e1f
1f0e0e0e0e0e0e0e0e0e0e0e0e0e0e0e0e0e0e0e0e0e0e0e0e0e0e0e0e0e0e0e0c0e0e0e0e0e0e0e0e0e0e0e0e0f0e0e0e0e0e0e0e0e0e0e0e0e0e0e0e0e0e0e0e0e0e0e0e0d0e0e0e0e0e0e0e0e0e0e0e0e0e0e0e0e0e0e0e0e0e0e0e0e0e0e0e0e0e0e0e0e0e0e0e0e0e0e0e0e0e0e0e0e0e0e0e0e0e0e0e0e0e0e0e0e0e1f
1f0e0e0e0e0e0e0e0e0e0e0e0e0e0e0e0e0e0f0e0e0e0e0e0e0e0e0e0e0e0e0e0e0e0e0e0e0e0e0e0e0e0e0e0e0b0e0e0e0e0e0e0e0e0e0e0e0e0e0e0e0e0e0e0e0e0e0e0e0e0e0e0e0e0e0e0e0e0e0e0e0e0e0e0b0e0e0e0e0e0e0e0e0e0e0e0e0e0e0e0e0e0e0e0e0e0e0e0e0e0e0e0e0e0e0e0e0e0e0e0e0e0e0e0e0e0e1f
1f0e0e0e0e0e0e0e0e0e0e0e0e0e0e0e0e0e0e0e0e0e0e0e0e0e0e0e0e0e0e0e0e0e0e0e0e0e0e0e0e0e0e0e0f0e0e0e0e0e0e0e0e0e0e0e0e0e0e0e0e0e0e0e0e0e0e0e0e0e0e0e0e0e0e0e0e0e0e0e0e0e0e0e0e0e0e0e0e0e0e0e0e0e0d0e0e0e0e0e0e0e0e0e0e0e0e0e0e0e0e0e0e0e0e0e0e0e0e0e0e0e0e0e0e0e0e1f
1f0e0e0e0e0e0e0e0e0e0e0e0e0e0e0e0e0e0e0e0e0e0e0e0e0e0e0e0e0c0e0e0e0e0e0e0e0e0e0e0e0e0e0e0e0e0c0e0e0e0e0e0e0e0e0e0e0e0e0e0e0e0e0e0e0e0e0e0e0e0e0e0e0e0e0e0e0e0e0e0e0e0e0e0e0e0e0e0e0e0e0e0e0e0e0e0e0e0e0e0e0e0e0e0e0e0e0e0e0e0e0e0e0e0e0e0e0e0e0e0e0e0e0e0e0e0e1f
1f0e0e0e0e0e0e0e0e0e0e0e0e0e0e0e0e0e0e0e0e0e0e0e0e0e0e0e0e0e0d0e0e0e0e0e0e0e0e0e0e0e0e0e0e0e0e0e0e0e0e0e0e0e0e0e0e0e0e0e0e0e0e0e0e0e0e0e0e0e0e0e0e0e0e0e0e0e0e0e0e0e0e0e0e0e0e0e0e0e0e0e0e0e0e0e0e0e0e0e0e0e0e0e0e0e0e0e0e0e0e0e0e0e0e0e0e0e0e0e0e0e0e0e0e0e0e1f
1f0e0e0e0e0e0e0e0e0e0e0e0e0e0e0e0e0e0e0e0e0e0e0e0e0e0e0e0e0e0e0e0e0e0e0e0e0e0e0e0e0e0e0e0e0f0e0e0e0e0e0e0e0e0e0e0e0e0e0e0e0e0f0e0e0e0e0e0e0e0e0e0e0e0e0e0f0e0e0e0e0e0e0e0e0e0e0e0e0e0e0e0e0e0e0e0e0e0e0e0e0e0e0e0e0e0e0e0e0e0e0e0e0e0e0e0e0e0e0e0e0e0e0e0e0e0e1f
1f0e0e0e0e0e0e0e0e0e0e0e0e0e0e0e0e0d0e0e0e0e0e0e0e0e0e0e0e0e0e0e0e0e0e0e0e0e0e0e0e0e0e0e0e0e0e0e0e0e0e0e0e0e0e0e0e0e0e0e0e0e0e0e0e0e0e0e0e0e0e0e0e0e0e0e0e0e0e0e0e0e0e0e0e0e0e0e0e0e0e0e0e0e0e0e0e0e0e0e0e0e0e0e0e0e0e0e0e0e0e0e0e0e0e0e0e0e0e0e0e0e0e0e0e0e0e1f
1f0e0e0e0e0e0e0e0e0e0e0e0e0e0e0e0e0e0e0e0e0e0e0e0e0e0e0e0e0e0b0e0e0c0e0e0e0f0e0e0e0e0c0e0e0e0e0e0e0e0e0e0e0e0e0e0e0e0e0e0e0e0e0e0e0e0e0e0e0e0e0e0e0e0e0e0e0e0e0e0e0e0e0e0e0e0e0e0e0e0e0e0e0e0e0e0e0e0e0e0e0e0e0e0e0e0e0e0e0e0e0e0e0e0e0e0e0e0e0e0e0e0e0e0e0e0e1f
1f0e0e0e0e0e0e0e0e0e0e0e0e0e0e0e0e0e0e0e0e0e0c0e0e0e0e0e0e0c0e0e0e0e0e0f0f0e0e0e0e0e0e0e0e0e0e0f0e0e0e0e0e0e0e0e0e0e0e0e0e0e0e0e0e0e0e0e0e0e0e0e0e0e0e0e0e0e0e0e0e0e0e0e0e0e0e0e0e0e0e0b0e0e0e0e0e0e0e0e0e0e0e0e0e0e0e0e0e0e0e0e0e0e0e0b0e0e0e0e0e0e0e0e0e0e0e1f
1f0e0e0e0e0e0e0e0e0e0e0e0e0e0e0e0e0e0e0c0e0e0f0e0e0e0f0e0e0c0e0c0e0e0e0c0e0e0e0e0e0e0e0e0d0e0f0e0e0e0e0e0e0e0e0e0e0e0e0e0e0e0e0e0e0e0e0e0e0e0e0e0e0e0e0e0e0e0e0e0e0e0e0e0e0e0e0e0e0e0e0e0e0e0e0e0e0e0e0e0e0e0e0e0b0e0e0e0e0e0e0e0e0e0e0e0e0e0e0e0e0e0e0e0e0e0e1f
1f1f1f1f1f1f1f1f1f1f1f1f1f1f1f1f1f1f1f1f1f1f1f1f1f1f1f1f1f1f1f1f1f1f1f1f1f1f1f1f1f1f1f1f1f1f1f1f1f1f1f1f1f1f1f1f1f1f1f1f1f1f1f1f1f1f1f1f1f1f1f1f1f1f1f1f1f1f1f1f1f1f1f1f1f1f1f1f1f1f1f1f1f1f1f1f1f1f1f1f1f1f1f1f1f1f1f1f1f1f1f1f1f1f1f1f1f1f1f1f1f1f1f1f1f1f1f1f
